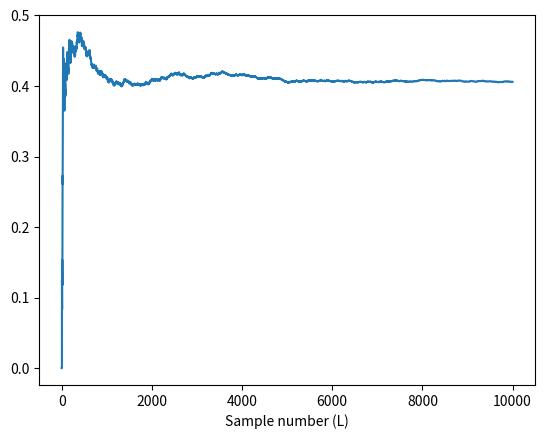

Recreate this plot in Python. (Note: this script raises an exception after producing the figure.)
import numpy as np
import matplotlib .pyplot as plt

L = 10000 # Number of samples
expected_value = np.zeros(L)


# probabilities:
p = np.array ([[0.3 , 0.1] ,
[0.2 , 0.4]])

print(f'--- Item (a) ---')
e1 = 0
e2 = 0
e3 = 0
for x in range(2):
    for y in range(2):
        e1 += p[x, y] * (x + y)
        e2 += p[x, y] * (x * y ** 2)
        e3 += p[x, y] * x**(y)

print(f'Item i = {e1}')
print(f'Item ii = {e2}')
print(f'Item iii = {e3}')

print(f'--- Item (b) ---')
px = p[1, 0] + p[1, 1]
py = p[0, 1] + p[1, 1]

print(f'P(X = 1) = {px}, P(Y = 1) = {py}')
px_y_equals_0 = p[1, 0] / (1-py)
px_y_equals_1 = p[1, 1] / py
py_x_equals_0 = p[0, 1] / (1-px)
py_x_equals_1 = p[1, 1] / (px)

print(f'P(X=1 | Y=0) = {px_y_equals_0}')
print(f'P(X=1 | Y=1) = {px_y_equals_1}')
print(f'P(Y=1 | X=0) = {py_x_equals_0}')
print(f'P(Y=1 | X=1) = {py_x_equals_1}')

print(f'--- Item (c/d) ---')
# Initialize
sum_of_values = 0.0
x = 1
y = 0

# initialize sampler
rng = np.random. RandomState (0)

# Gibbs sampler
for k in range(L):
    # --- ADD YOUR COMPUTATION BELOW ---
    # Sample from p(x|y) to update x
    px_given_y = px_y_equals_1 if y == 1 else px_y_equals_0
    x = rng.rand () < px_given_y # Sample from bernoulli
    # Sample from p(y|x) to update y
    py_given_x = py_x_equals_1 if x == 1 else py_x_equals_0
    y = rng.rand () < py_given_x # Sample from bernoulli
    # -----------------------------------

    sum_of_values += x * y
    expected_value [k] = 1 / (k+1) * sum_of_values #Expected value of iteration k

# Plot the results
fig , ax1 = plt.subplots (1)
ax1.plot(expected_value , label='')
ax1.set(xlabel='Sample number (L)')
ax1.set(Ylabel='Estimate of E(X*Y)')
fig. tight_layout ()
plt.show ()



"""

i. The burn-in period is the number of iteration it takes before the effect of the initialization vanishes and the sampler instead sample from the stationary distribution.

ii. For a burning period b you would discard the first b samples before start saving them in the vector expected_value.

"""